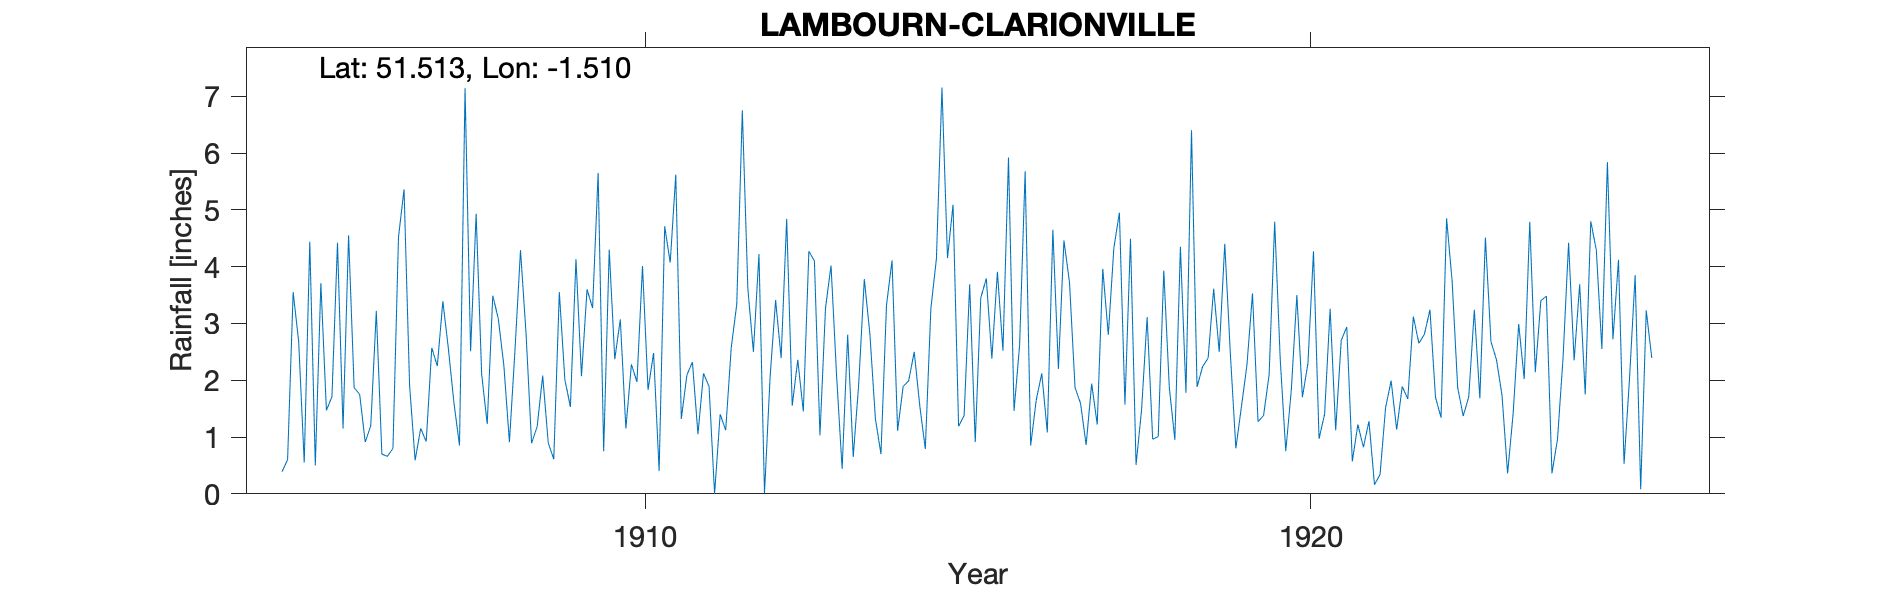

The data file committed next to this chart (first rows):
LAMBOURN-CLARIONVILLE, , , , , , , , , , , , , , , , , , , , , , , 
Grid ref, SU341794, Long, -1.51, Lat, 51.51, Elevation, 500, ft., , , , , , , , , , , , , , , 
Station no, RR2664, , , , , , , , , , , , , , , , , , , , , , 
, 1900, 1901, 1902, 1903, 1904, 1905, 1906, 1907, 1908, 1909, 1910, 1911, 1912, 1913, 1914, 1915, 1916, 1917, 1918, 1919, 1920, 1921, 1922
January, , , , , , 0.39, 4.55, 0.59, 2.1, 0.9, 2.37, 1.32, 3.61, 4.1, 0.7, 4.15, 1.46, 1.59, 3.11, 3.61, 2.37, 2.94, 3.12
February, , , , , , 0.6, 1.87, 1.15, 1.23, 0.61, 3.07, 2.09, 2.5, 1.03, 3.32, 5.09, 2.61, 0.86, 0.96, 2.5, 0.75, 0.57, 2.65
March, , , , , , 3.55, 1.75, 0.92, 3.49, 3.55, 1.15, 2.32, 4.22, 3.27, 4.11, 1.19, 5.68, 1.94, 1.01, 4.4, 1.83, 1.22, 2.81
April, , , , , , 2.68, 0.91, 2.57, 3.08, 2.01, 2.28, 1.05, 0.01, 4.02, 1.11, 1.38, 0.85, 1.22, 3.93, 2.48, 3.5, 0.82, 3.24
May, , , , , , 0.55, 1.2, 2.25, 2.26, 1.53, 1.97, 2.12, 2.04, 2.08, 1.89, 3.69, 1.65, 3.96, 1.87, 0.8, 1.7, 1.28, 1.7
June, , , , , , 4.44, 3.22, 3.39, 0.91, 4.13, 4.01, 1.89, 3.41, 0.44, 1.99, 0.91, 2.12, 2.8, 0.95, 1.53, 2.3, 0.16, 1.34
July, , , , , , 0.5, 0.7, 2.55, 2.52, 2.07, 1.83, 0, 2.39, 2.8, 2.5, 3.45, 1.08, 4.33, 4.35, 2.27, 4.27, 0.34, 4.85
August, , , , , , 3.71, 0.66, 1.6, 4.29, 3.6, 2.48, 1.4, 4.84, 0.65, 1.55, 3.79, 4.65, 4.95, 1.78, 3.53, 0.97, 1.52, 3.74
September, , , , , , 1.47, 0.8, 0.85, 2.82, 3.27, 0.4, 1.12, 1.55, 1.95, 0.79, 2.38, 2.2, 1.57, 6.4, 1.27, 1.4, 1.99, 1.87
October, , , , , , 1.71, 4.52, 7.14, 0.89, 5.65, 4.71, 2.57, 2.36, 3.78, 3.26, 3.91, 4.46, 4.49, 1.88, 1.38, 3.26, 1.13, 1.37
November, , , , , , 4.42, 5.36, 2.51, 1.18, 0.75, 4.07, 3.34, 1.45, 2.82, 4.14, 2.52, 3.72, 0.51, 2.24, 2.1, 1.12, 1.89, 1.71
December, , , , , , 1.15, 1.91, 4.93, 2.08, 4.3, 5.62, 6.75, 4.27, 1.32, 7.15, 5.92, 1.87, 1.48, 2.39, 4.79, 2.7, 1.67, 3.24
Total, , , , , , 25.17, 27.45, 30.45, 26.85, 32.37, 33.96, 25.97, 32.65, 28.26, 32.51, 38.38, 32.35, 29.7, 30.87, 30.66, 26.17, 15.53, 31.64
NOTES, , , , , , , , , , , , , , , , , , , , , , , 
NGR is Clarionville. Stated altitude mig…, , , , , , , , , , , , , , , , , , , , , , , 
